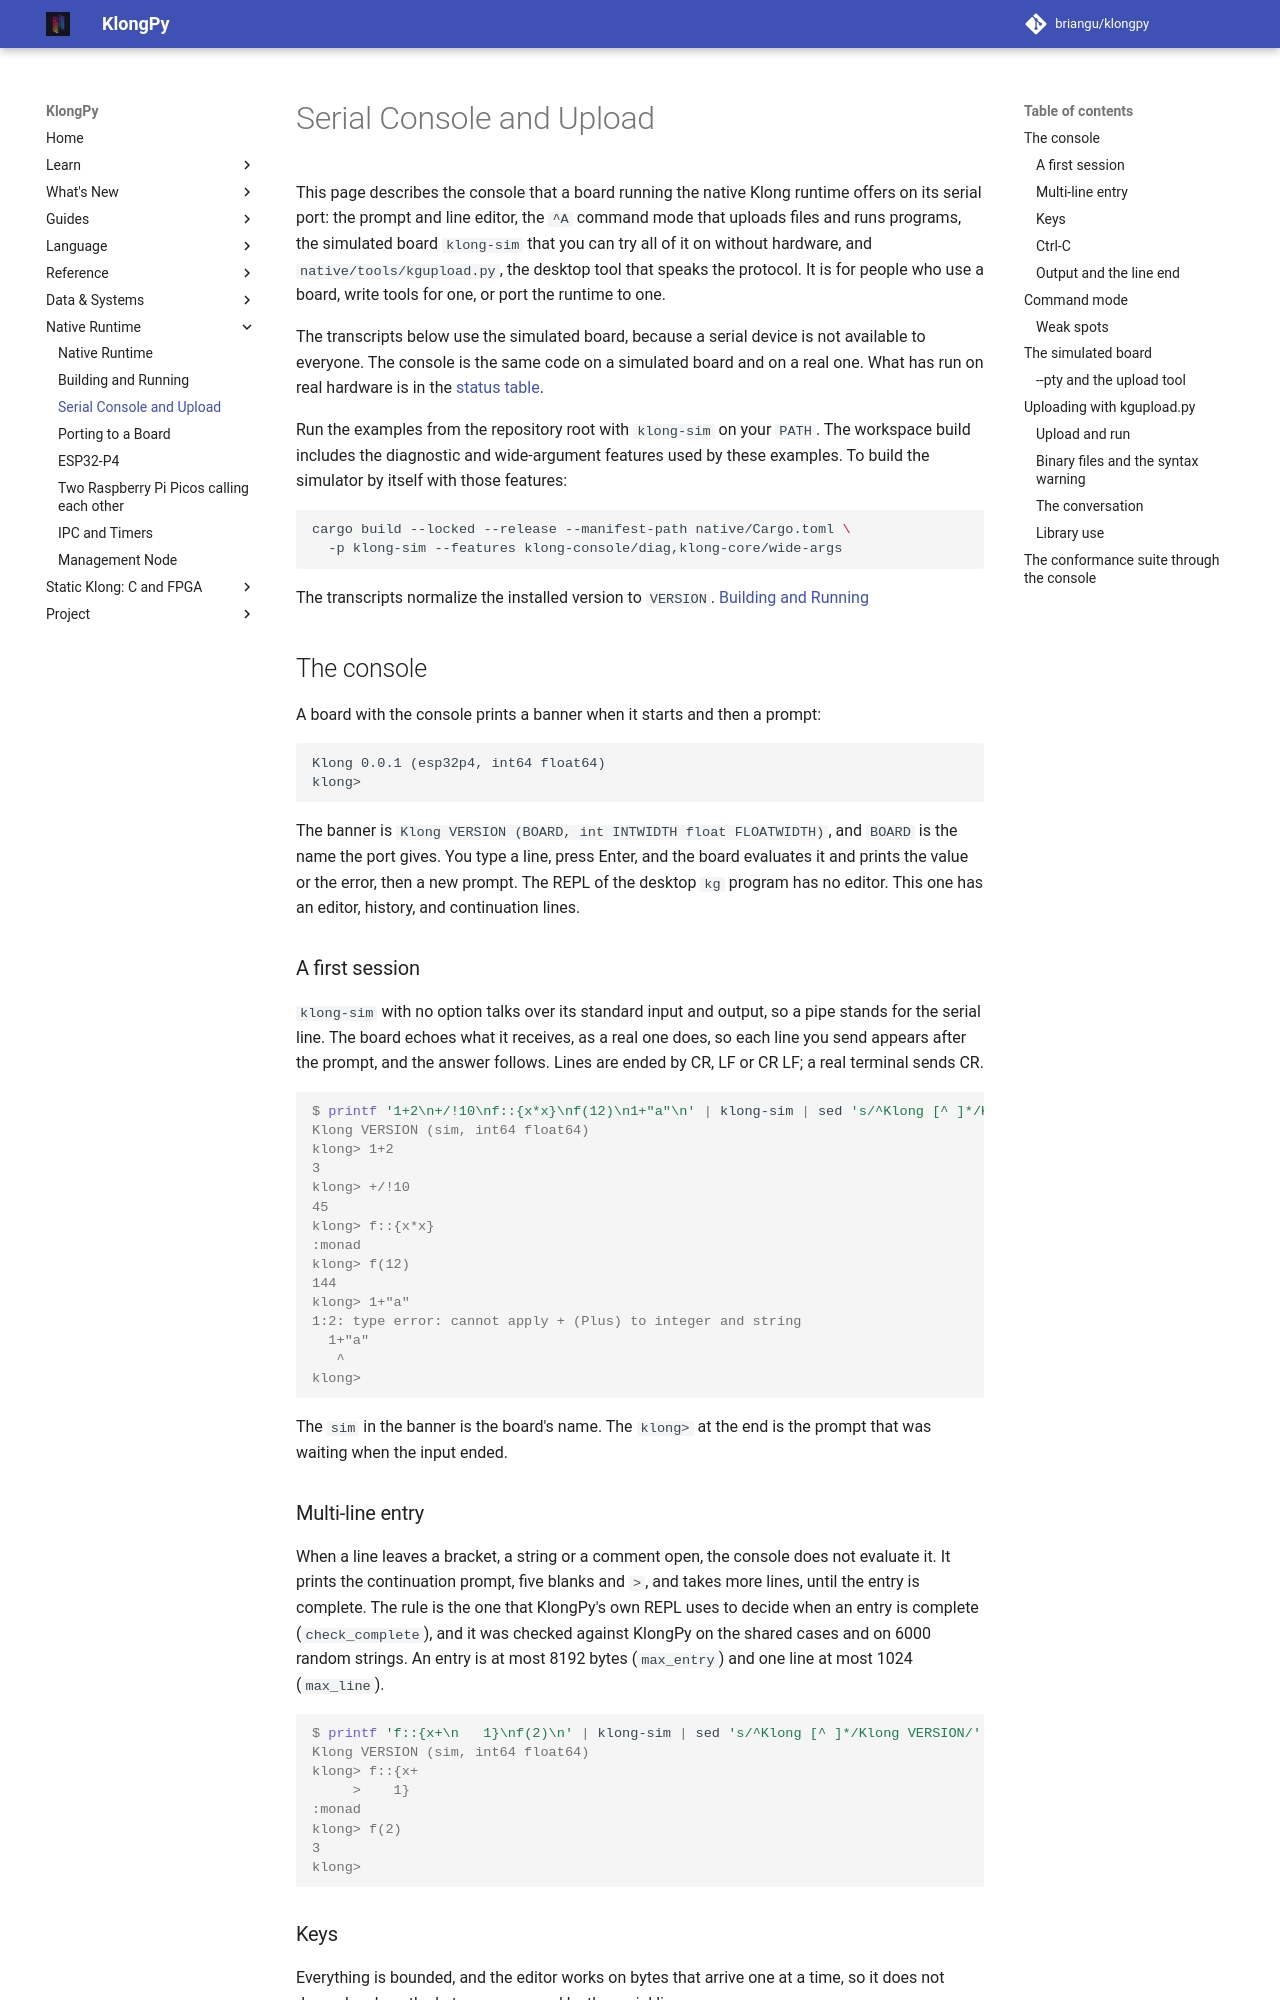

repository: briangu/klongpy · page: 2.0/native/console/index.html · generator: mkdocs

# Serial Console and Upload

This page describes the console that a board running the native Klong runtime offers on its serial port: the prompt and line editor, the `^A` command mode that uploads files and runs programs, the simulated board `klong-sim` that you can try all of it on without hardware, and `native/tools/kgupload.py`, the desktop tool that speaks the protocol. It is for people who use a board, write tools for one, or port the runtime to one.

The transcripts below use the simulated board, because a serial device is not available to everyone. The console is the same code on a simulated board and on a real one. What has run on real hardware is in the [status table](index.md#status-what-has-and-has-not-been-proven).

Run the examples from the repository root with `klong-sim` on your `PATH`. The workspace build includes the diagnostic and wide-argument features used by these examples. To build the simulator by itself with those features:

```sh
cargo build --locked --release --manifest-path native/Cargo.toml \
  -p klong-sim --features klong-console/diag,klong-core/wide-args
```

The transcripts normalize the installed version to `VERSION`. [Building and Running](building.md)

## The console

A board with the console prints a banner when it starts and then a prompt:

```
Klong 0.0.1 (esp32p4, int64 float64)
klong>
```

The banner is `Klong VERSION (BOARD, int INTWIDTH float FLOATWIDTH)`, and `BOARD` is the name the port gives. You type a line, press Enter, and the board evaluates it and prints the value or the error, then a new prompt. The REPL of the desktop `kg` program has no editor. This one has an editor, history, and continuation lines.

### A first session

`klong-sim` with no option talks over its standard input and output, so a pipe stands for the serial line. The board echoes what it receives, as a real one does, so each line you send appears after the prompt, and the answer follows. Lines are ended by CR, LF or CR LF; a real terminal sends CR.

<!-- check-docs: requires-file native/target/release/klong-sim; path native/target/release -->
```console
$ printf '1+2\n+/!10\nf::{x*x}\nf(12)\n1+"a"\n' | klong-sim | sed 's/^Klong [^ ]*/Klong VERSION/'
Klong VERSION (sim, int64 float64)
klong> 1+2
3
klong> +/!10
45
klong> f::{x*x}
:monad
klong> f(12)
144
klong> 1+"a"
1:2: type error: cannot apply + (Plus) to integer and string
  1+"a"
   ^
klong>
```

The `sim` in the banner is the board's name. The `klong>` at the end is the prompt that was waiting when the input ended.

### Multi-line entry

When a line leaves a bracket, a string or a comment open, the console does not evaluate it. It prints the continuation prompt, five blanks and `>`, and takes more lines, until the entry is complete. The rule is the one that KlongPy's own REPL uses to decide when an entry is complete (`check_complete`), and it was checked against KlongPy on the shared cases and on 6000 random strings. An entry is at most 8192 bytes (`max_entry`) and one line at most 1024 (`max_line`).

<!-- check-docs: requires-file native/target/release/klong-sim; path native/target/release -->
```console
$ printf 'f::{x+\n   1}\nf(2)\n' | klong-sim | sed 's/^Klong [^ ]*/Klong VERSION/'
Klong VERSION (sim, int64 float64)
klong> f::{x+
     >    1}
:monad
klong> f(2)
3
klong>
```
